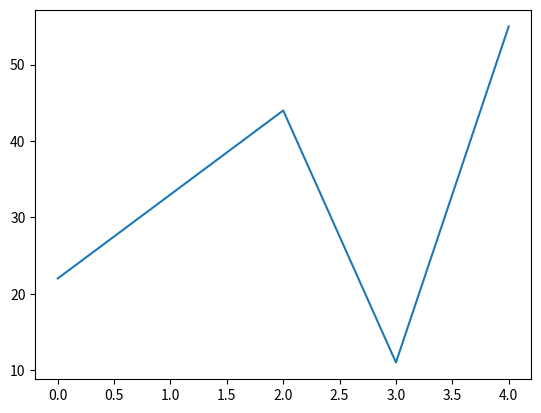

Python code for this plot:
#one list line
# one list line
from matplotlib import pyplot as plt

y = [22, 33, 44, 11, 55]

plt.plot(y) # The x list is assumed as [1, 2, 3, 4]

plt.show()
